The GitHub repository KennethOwO/Endangered_Bird_AI contains a labelled image folder "Endangered_bird_dataset" with 10 categories: african grey parrot, bahama nuthatch, california condor, fruit doves, imperial woodpecker, indian vulture, mangrove finch, northern bald ibis, puerto rican amazon, sulphur crested cockatoo. Examples follow, each with its label.

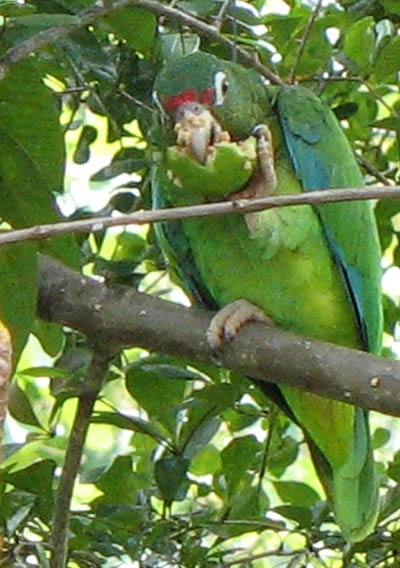
Label: puerto rican amazon

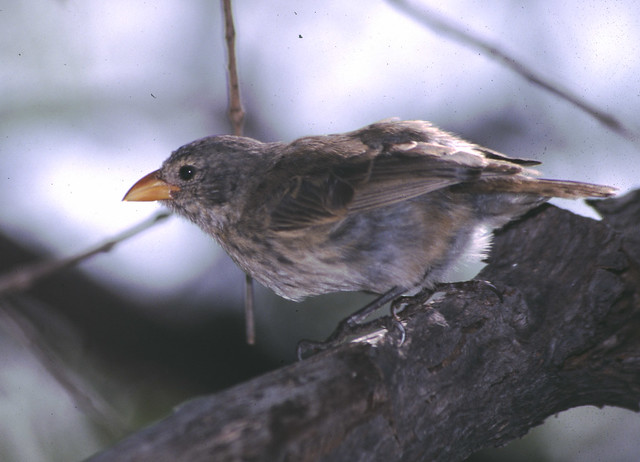
Label: mangrove finch

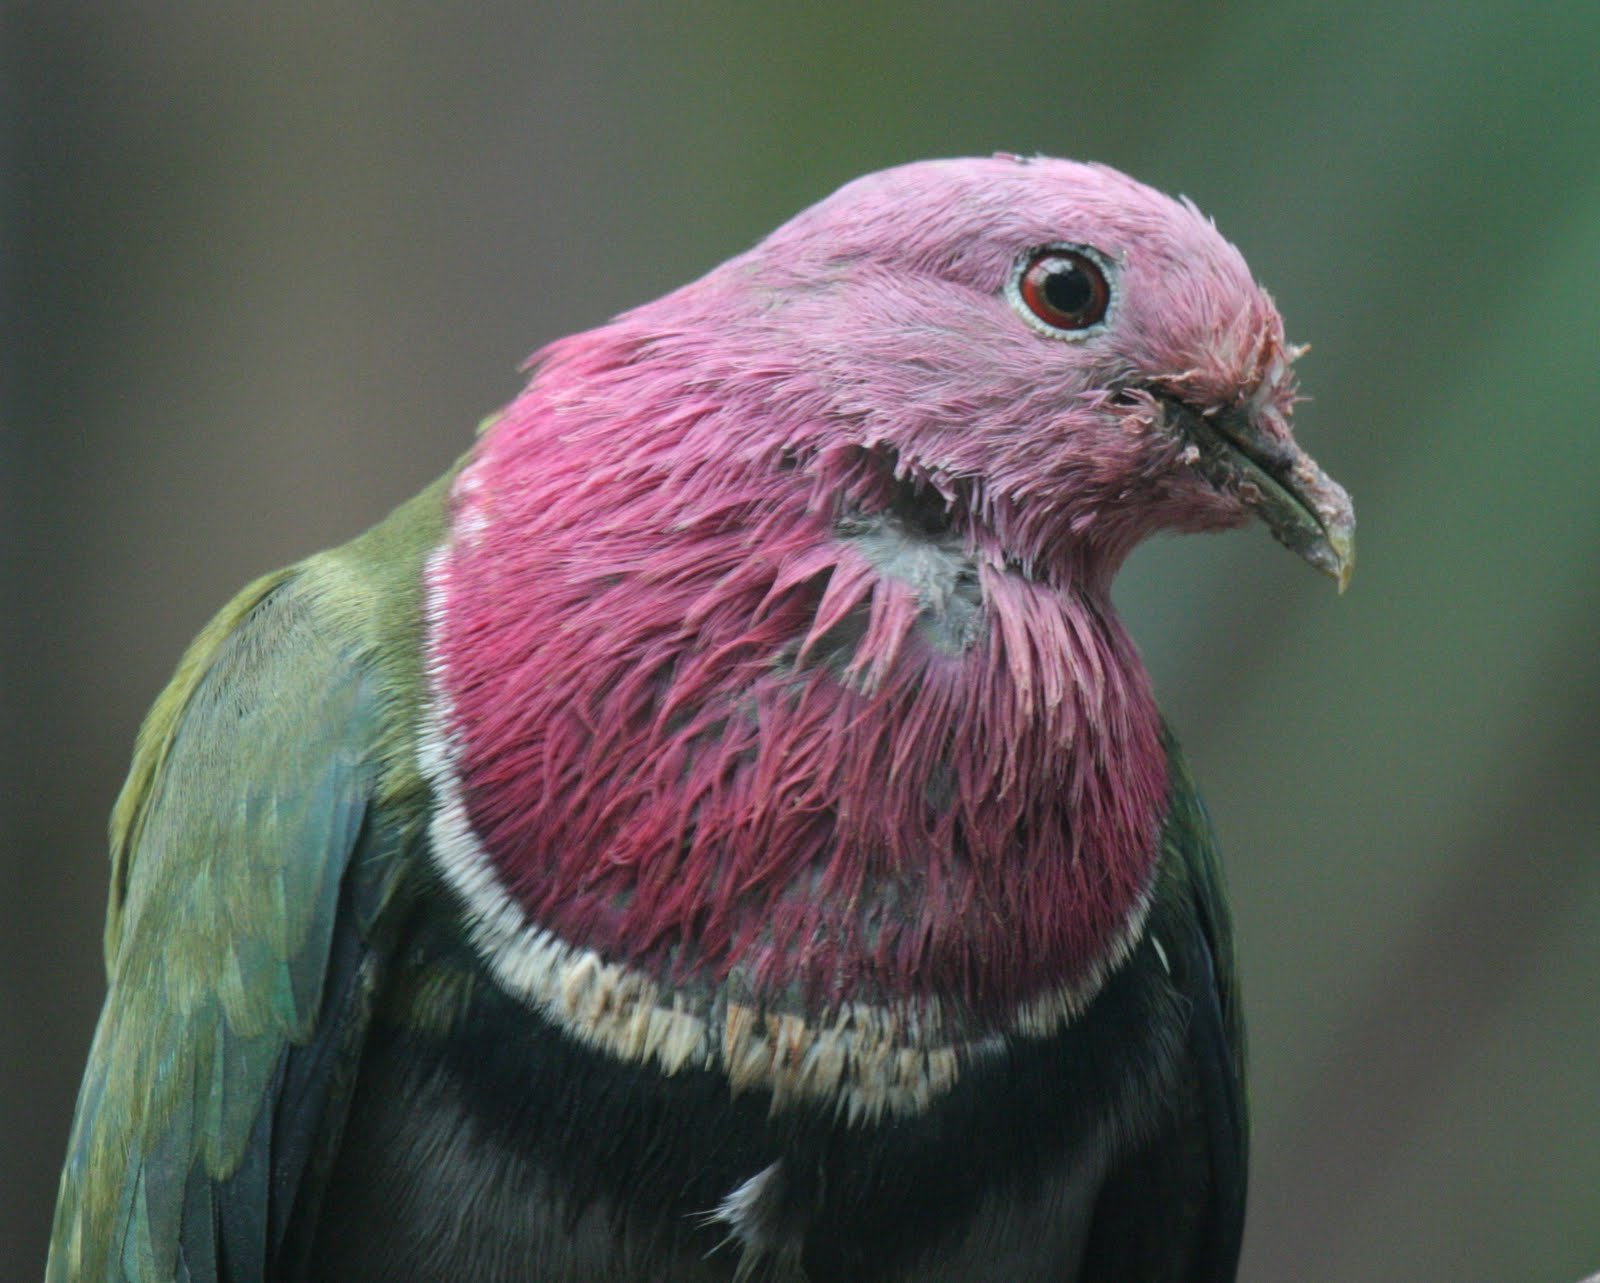
Label: fruit doves

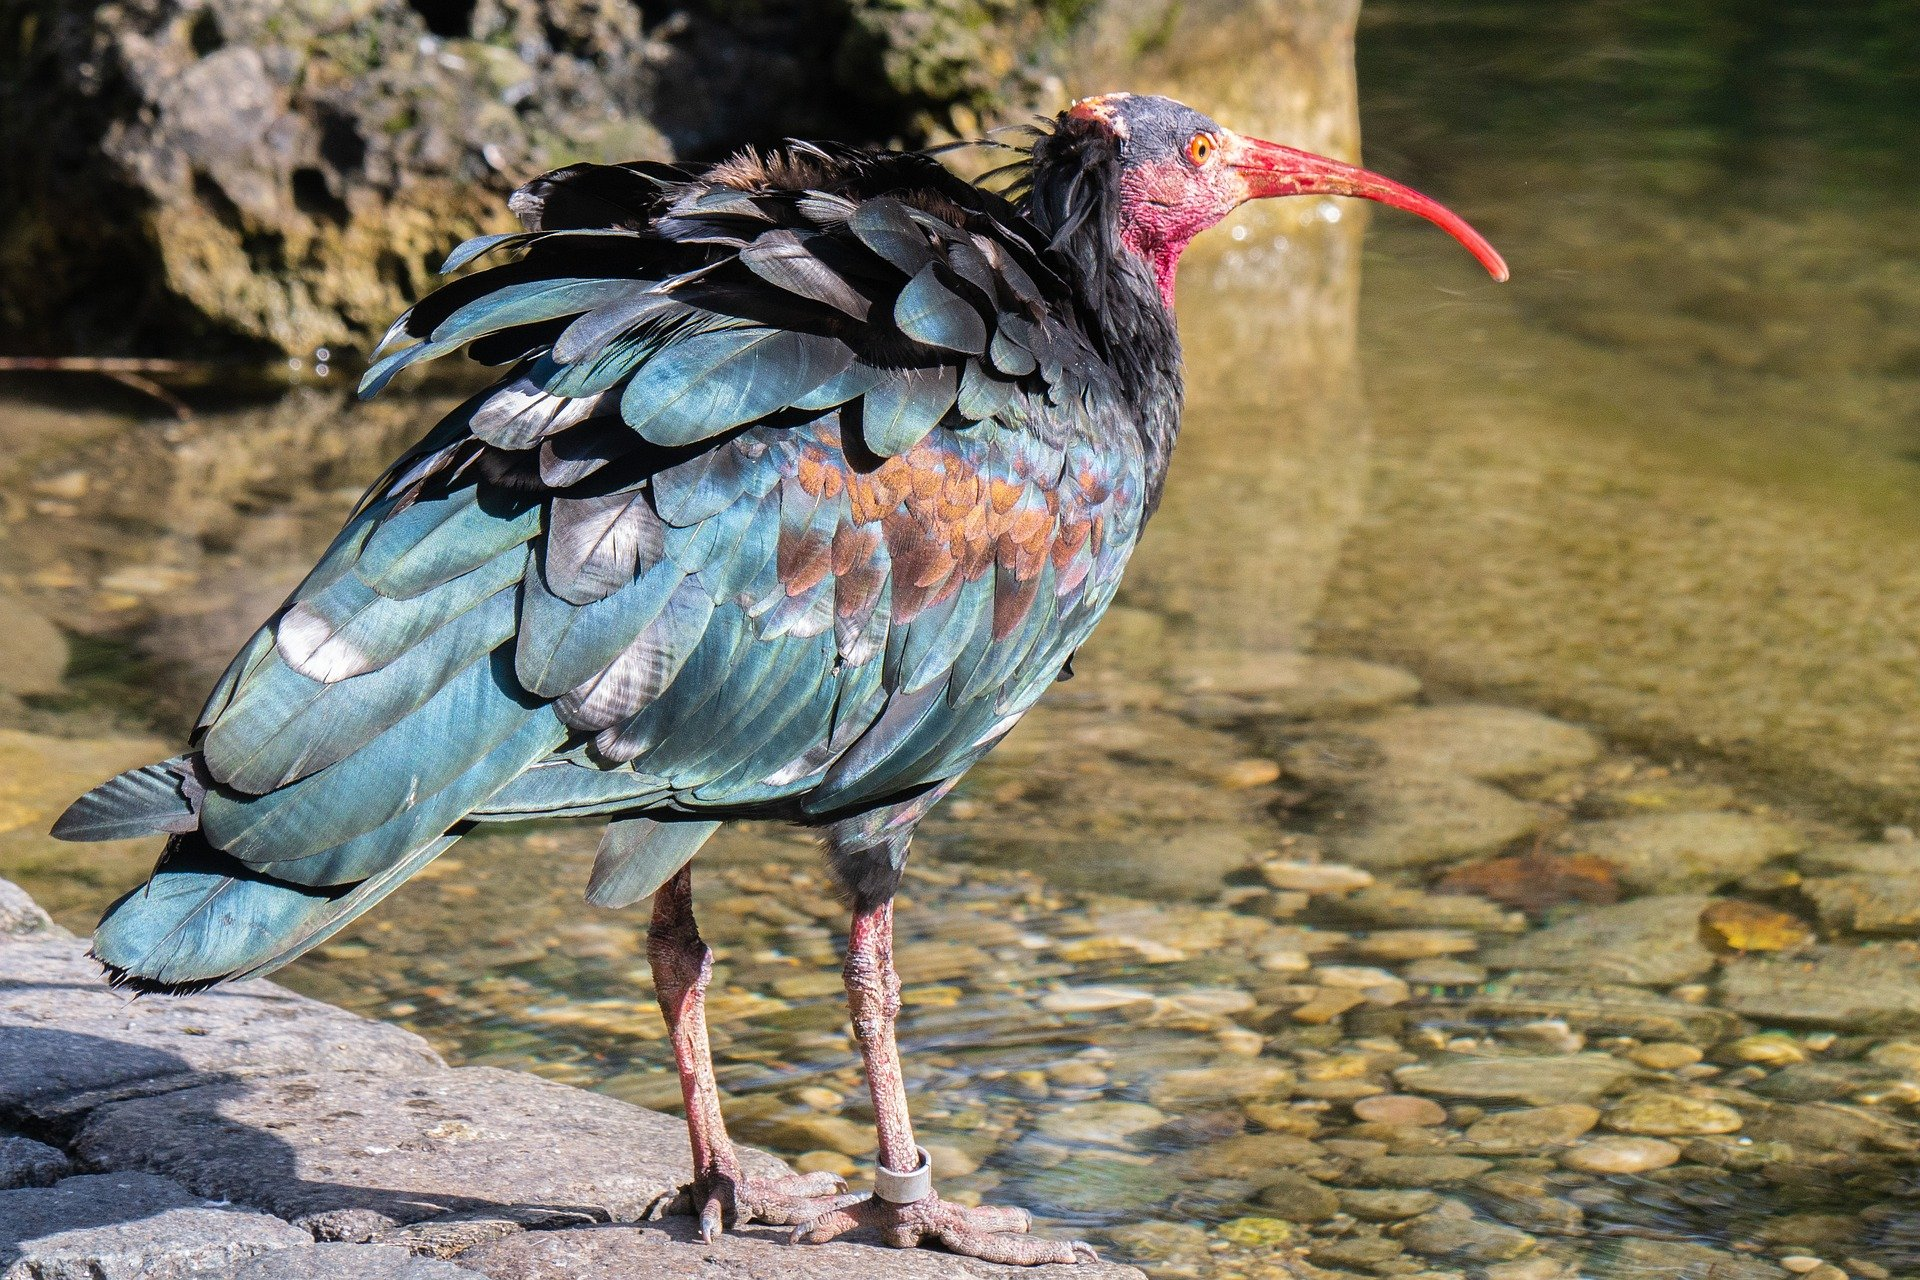
Label: northern bald ibis

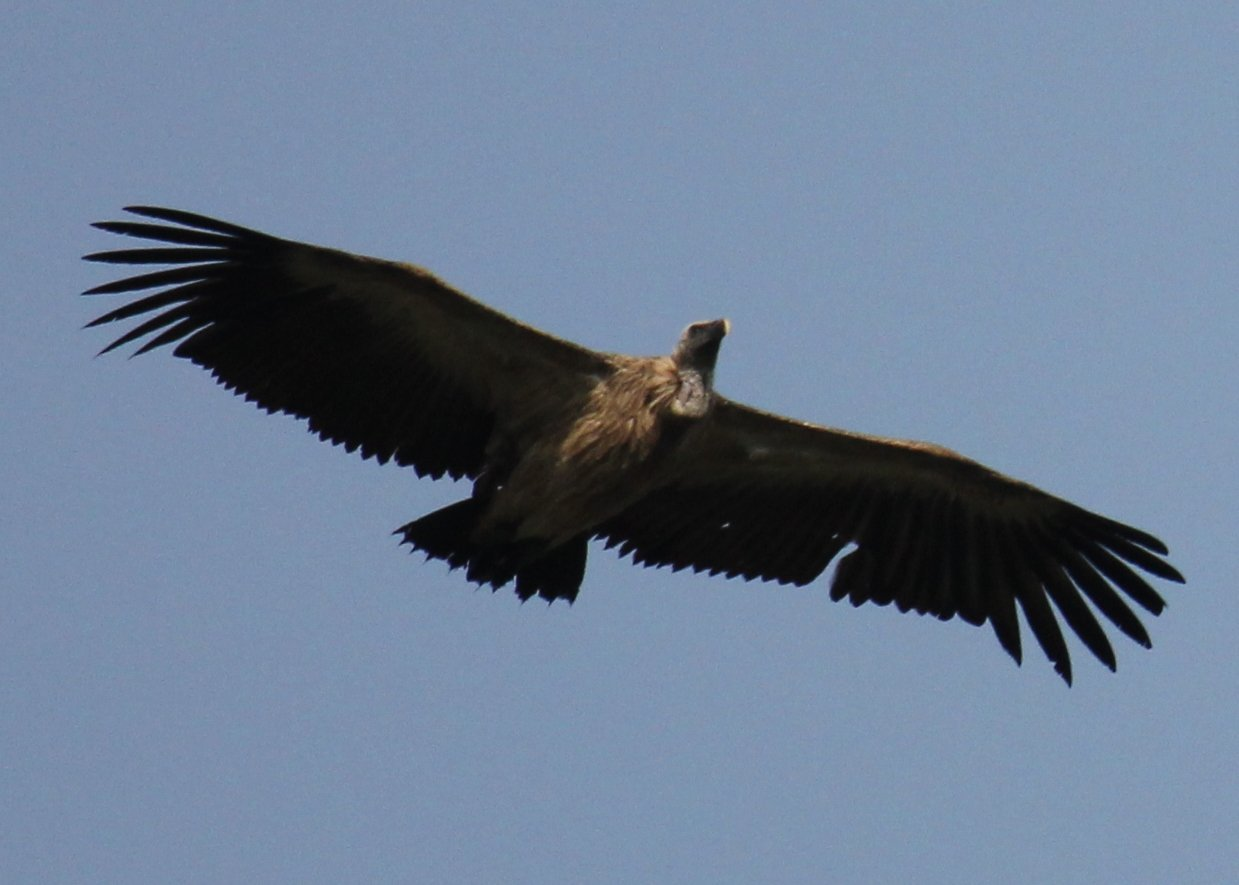
Label: indian vulture

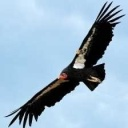
Label: california condor
